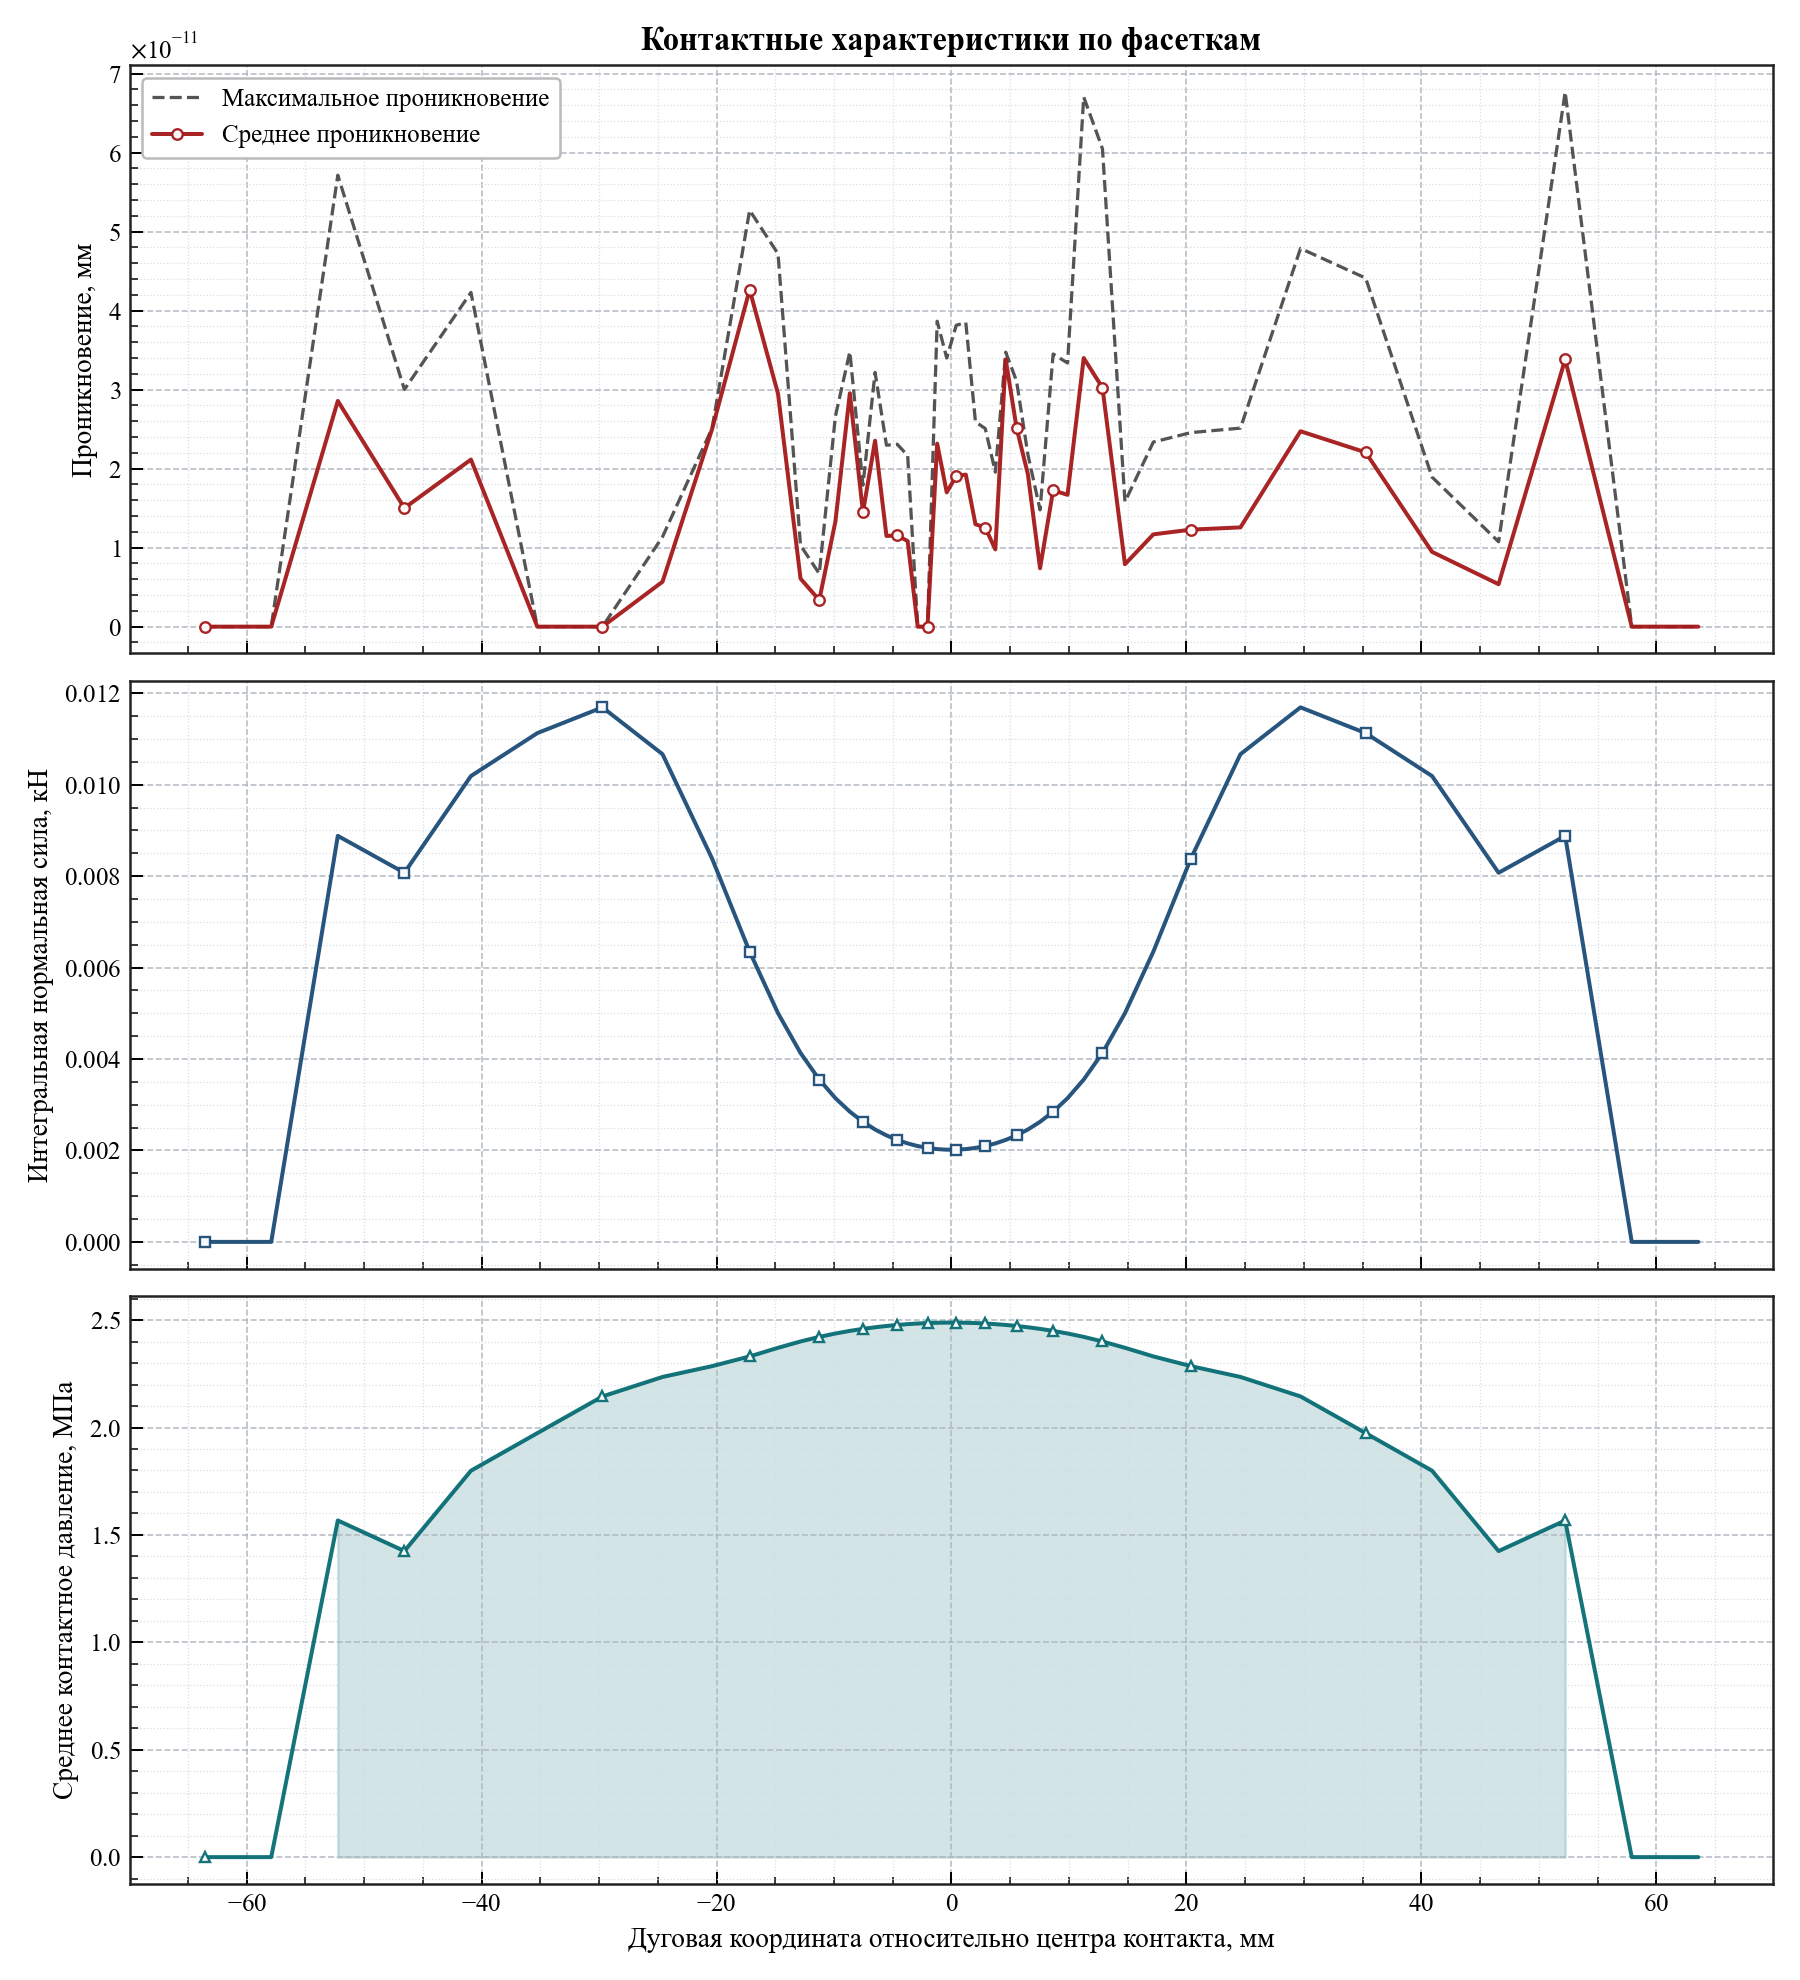

Values plotted in this chart, from the file beside it:
arc_coordinate, relative_angle_deg, active, facet_length, active_length, average_penetration, maximum_penetration, integrated_normal_force_kn, average_pressure_mpa
-63.57, -12.14, 0, 5.667, 0.0, 0.0, 0.0, 0.0, 0.0
-57.91, -11.06, 0, 5.667, 0.0, 0.0, 0.0, 0.0, 0.0
-52.24, -9.977, 1, 5.667, 5.667, 2.8563817977556027e-11, 5.7127635955112055e-11, 0.008882, 1.567
-46.57, -8.894, 1, 5.667, 5.667, 1.5006662579253313e-11, 3.001332515850663e-11, 0.008074, 1.425
-40.91, -7.812, 1, 5.664, 5.664, 2.1145751816220578e-11, 4.229150363244116e-11, 0.01019, 1.799
-35.25, -6.733, 1, 5.638, 5.638, 0.0, 0.0, 0.01113, 1.974
-29.71, -5.674, 1, 5.451, 5.451, 0.0, 0.0, 0.01169, 2.145
-24.6, -4.698, 1, 4.772, 4.772, 5.6843418860808015e-12, 1.1368683772161603e-11, 0.01067, 2.235
-20.38, -3.892, 1, 3.668, 3.668, 2.5011104298755523e-11, 2.5124791136477143e-11, 0.008383, 2.286
-17.18, -3.282, 1, 2.724, 2.724, 4.263256414560601e-11, 5.269384928396903e-11, 0.006349, 2.331
-14.77, -2.82, 1, 2.11, 2.11, 2.9473312679328956e-11, 4.718003765447065e-11, 0.005002, 2.371
-12.85, -2.454, 1, 1.721, 1.721, 6.0822458181064576e-12, 1.028865881380625e-11, 0.004132, 2.401
-11.26, -2.15, 1, 1.466, 1.466, 3.353761712787673e-12, 6.707523425575346e-12, 0.003551, 2.422
-9.879, -1.887, 1, 1.289, 1.289, 1.332978172285948e-11, 2.665956344571896e-11, 0.003143, 2.438
-8.653, -1.653, 1, 1.162, 1.162, 2.9530156098189764e-11, 3.4788172342814505e-11, 0.002848, 2.45
-7.538, -1.44, 1, 1.068, 1.068, 1.446665010007564e-11, 1.7905676941154525e-11, 0.002627, 2.459
-6.505, -1.242, 1, 0.9966, 0.9966, 2.3533175408374518e-11, 3.2173375075217336e-11, 0.002458, 2.467
-5.536, -1.057, 1, 0.942, 0.942, 1.1482370609883217e-11, 2.2964741219766438e-11, 0.002329, 2.473
-4.615, -0.8814, 1, 0.9, 0.9, 1.1539214028744027e-11, 2.3078428057488054e-11, 0.00223, 2.478
-3.731, -0.7126, 1, 0.868, 0.868, 1.0828671292983927e-11, 2.1657342585967854e-11, 0.002154, 2.481
-2.875, -0.5491, 1, 0.8438, 0.8438, 0.0, 0.0, 0.002096, 2.484
-2.04, -0.3896, 1, 0.8269, 0.8269, 0.0, 0.0, 0.002056, 2.486
-1.218, -0.2327, 1, 0.8159, 0.8159, 2.3163693185779263e-11, 3.865352482534945e-11, 0.00203, 2.488
-0.4053, -0.0774, 1, 0.8105, 0.8105, 1.6996182239381596e-11, 3.399236447876319e-11, 0.002017, 2.488
0.4053, 0.0774, 1, 0.8105, 0.8105, 1.907096702780109e-11, 3.814193405560218e-11, 0.002017, 2.488
1.218, 0.2327, 1, 0.8159, 0.8159, 1.9241497284383516e-11, 3.8482994568767026e-11, 0.00203, 2.488
2.04, 0.3896, 1, 0.8269, 0.8269, 1.2960299500264227e-11, 2.5920599000528455e-11, 0.002056, 2.486
2.875, 0.5491, 1, 0.8438, 0.8438, 1.2533973858808167e-11, 2.5067947717616335e-11, 0.002096, 2.484
3.731, 0.7126, 1, 0.868, 0.868, 9.777068044058979e-12, 1.9554136088117957e-11, 0.002154, 2.481
4.615, 0.8814, 1, 0.9, 0.9, 3.382183422218077e-11, 3.47313289239537e-11, 0.00223, 2.478
5.536, 1.057, 1, 0.942, 0.942, 2.518163455533795e-11, 3.1093350116861984e-11, 0.002329, 2.473
6.505, 1.242, 1, 0.9966, 0.9966, 1.9269918993813917e-11, 2.177102942368947e-11, 0.002458, 2.467
7.538, 1.44, 1, 1.068, 1.068, 7.389644451905042e-12, 1.4779288903810084e-11, 0.002627, 2.459
8.653, 1.653, 1, 1.162, 1.162, 1.7251977624255233e-11, 3.4503955248510465e-11, 0.002848, 2.45
9.879, 1.887, 1, 1.289, 1.289, 1.6683543435647152e-11, 3.3367086871294305e-11, 0.003143, 2.438
11.26, 2.15, 1, 1.466, 1.466, 3.399236447876319e-11, 6.701839083689265e-11, 0.003551, 2.422
12.85, 2.454, 1, 1.721, 1.721, 3.0240698833949864e-11, 6.048139766789973e-11, 0.004132, 2.401
14.77, 2.82, 1, 2.11, 2.11, 7.901235221652314e-12, 1.5802470443304628e-11, 0.005002, 2.371
17.18, 3.282, 1, 2.724, 2.724, 1.1681322575896049e-11, 2.3362645151792094e-11, 0.006349, 2.331
20.38, 3.892, 1, 3.668, 3.668, 1.2278178473934531e-11, 2.4556356947869062e-11, 0.008383, 2.286
24.6, 4.698, 1, 4.772, 4.772, 1.2562395568238571e-11, 2.5124791136477143e-11, 0.01067, 2.235
29.71, 5.674, 1, 5.451, 5.451, 2.4726887204451486e-11, 4.786215868080035e-11, 0.01169, 2.145
35.25, 6.733, 1, 5.638, 5.638, 2.205524651799351e-11, 4.411049303598702e-11, 0.01113, 1.974
40.91, 7.812, 1, 5.664, 5.664, 9.464429240324534e-12, 1.892885848064907e-11, 0.01019, 1.799
46.57, 8.894, 1, 5.667, 5.667, 5.3717030823463574e-12, 1.0743406164692715e-11, 0.008074, 1.425
52.24, 9.977, 1, 5.667, 5.667, 3.382183422218077e-11, 6.764366844436154e-11, 0.008882, 1.567
57.91, 11.06, 0, 5.667, 0.0, 0.0, 0.0, 0.0, 0.0
63.57, 12.14, 0, 5.667, 0.0, 0.0, 0.0, 0.0, 0.0
